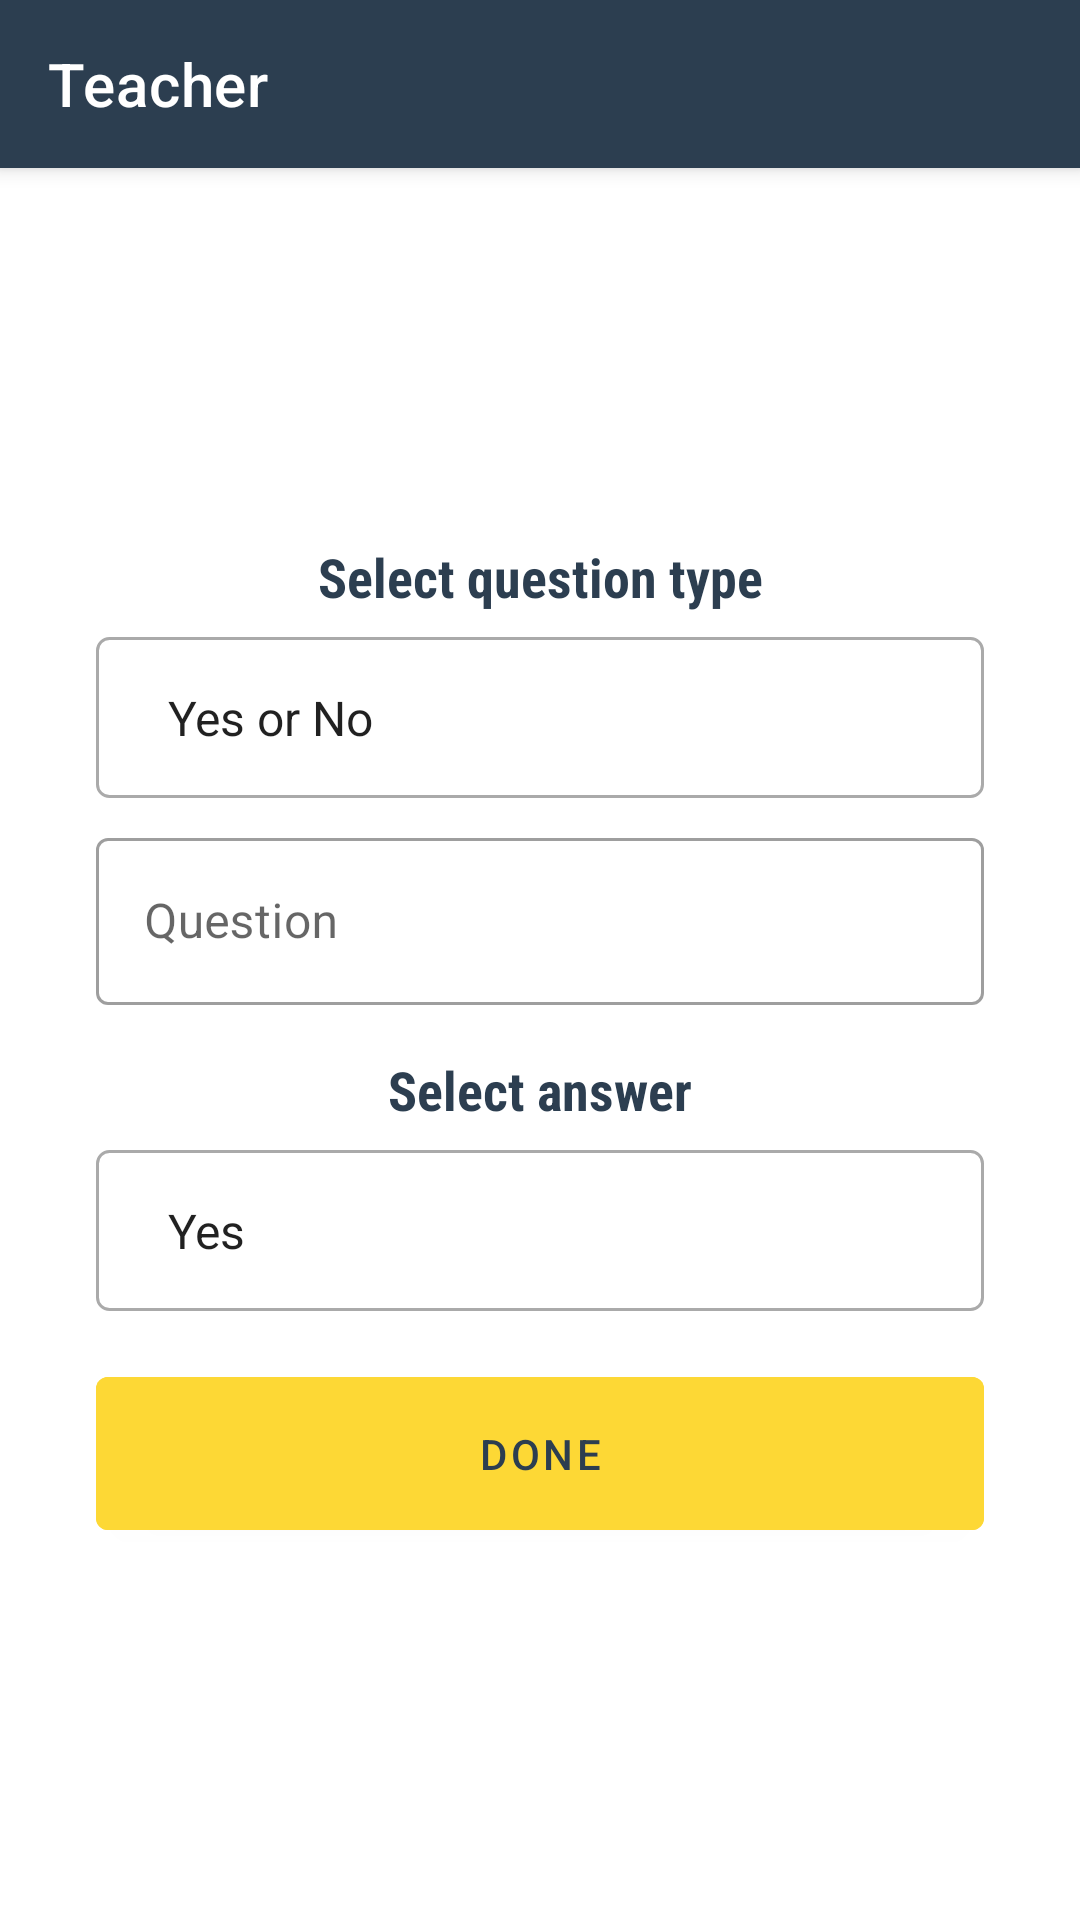

Produce the Android XML layout that renders to this screen, including the resource entries it uses.
<!-- AndroidManifest.xml: application theme AppTheme.NoActionBar -->
<!-- res/layout/activity_teacher.xml -->
<?xml version="1.0" encoding="utf-8"?>
<androidx.coordinatorlayout.widget.CoordinatorLayout
        xmlns:android="http://schemas.android.com/apk/res/android"
        xmlns:tools="http://schemas.android.com/tools"
        xmlns:app="http://schemas.android.com/apk/res-auto"
        android:layout_width="match_parent" android:layout_height="match_parent">

    <com.google.android.material.appbar.AppBarLayout
            android:layout_width="match_parent"
            android:layout_height="wrap_content"
            android:theme="@style/ThemeOverlay.AppCompat.Dark.ActionBar">

        <androidx.appcompat.widget.Toolbar
                android:id="@+id/toolbar"
                android:layout_width="match_parent"
                android:layout_height="?actionBarSize"
                android:background="@color/colorPrimary"
                app:popupTheme="@style/ThemeOverlay.AppCompat.Light"
                app:title="@string/teacher">

        </androidx.appcompat.widget.Toolbar>

    </com.google.android.material.appbar.AppBarLayout>

    <LinearLayout
            android:layout_width="match_parent"
            android:background="@android:color/white"
            android:layout_height="match_parent"
            android:padding="32dp"
            app:layout_behavior="com.google.android.material.appbar.AppBarLayout$ScrollingViewBehavior"
            android:orientation="vertical"
            android:gravity="center"
            tools:context=".activites.TeacherActivity">

        <androidx.appcompat.widget.AppCompatTextView
                android:layout_width="match_parent"
                android:layout_height="wrap_content"
                android:text="@string/select_question_type"
                android:fontFamily="sans-serif-condensed"
                android:textSize="18sp"
                android:textStyle="bold"
                android:textColor="@color/colorPrimary"
                android:gravity="center_horizontal"/>

        <androidx.appcompat.widget.AppCompatSpinner
                android:id="@+id/spinnerQuestionType"
                android:layout_width="match_parent"
                android:entries="@array/questionType"
                android:layout_marginTop="8dp"
                android:background="@drawable/ic_border"
                android:layout_height="wrap_content"
                android:padding="16dp"/>

        <com.google.android.material.textfield.TextInputLayout
                android:id="@+id/tilQuestion"
                style="@style/Widget.MaterialComponents.TextInputLayout.OutlinedBox"
                android:layout_width="match_parent"
                android:layout_height="wrap_content"
                android:layout_marginTop="8dp"
                android:hint="@string/question">

            <com.google.android.material.textfield.TextInputEditText
                    android:id="@+id/etQuestion"
                    android:inputType="textEmailAddress"
                    android:layout_width="match_parent"
                    android:layout_height="wrap_content"
                    android:maxLines="1"/>
        </com.google.android.material.textfield.TextInputLayout>

        <LinearLayout
                android:id="@+id/llYesNo"
                android:orientation="vertical"
                android:layout_marginTop="8dp"
                android:layout_width="match_parent"
                android:layout_height="wrap_content">

            <androidx.appcompat.widget.AppCompatTextView
                    android:layout_width="match_parent"
                    android:layout_height="wrap_content"
                    android:text="@string/select_answer"
                    android:fontFamily="sans-serif-condensed"
                    android:textSize="18sp"
                    android:textStyle="bold"
                    android:layout_marginTop="8dp"
                    android:textColor="@color/colorPrimary"
                    android:gravity="center_horizontal"/>

            <androidx.appcompat.widget.AppCompatSpinner
                    android:id="@+id/spinnerAnswer"
                    android:layout_width="match_parent"
                    android:entries="@array/yesNoAnswers"
                    android:layout_marginTop="8dp"
                    android:background="@drawable/ic_border"
                    android:layout_height="wrap_content"
                    android:padding="16dp"/>

        </LinearLayout>

        <LinearLayout
                android:id="@+id/llOptions"
                android:orientation="vertical"
                android:layout_marginTop="8dp"
                android:layout_width="match_parent"
                android:visibility="gone"
                android:layout_height="wrap_content">

            <androidx.appcompat.widget.AppCompatTextView
                    android:layout_width="match_parent"
                    android:layout_height="wrap_content"
                    android:text="@string/fill_options"
                    android:fontFamily="sans-serif-condensed"
                    android:textSize="18sp"
                    android:textStyle="bold"
                    android:layout_marginTop="8dp"
                    android:textColor="@color/colorPrimary"
                    android:gravity="center_horizontal"/>

            <com.google.android.material.textfield.TextInputLayout
                    android:id="@+id/tilOptionsAnswer"
                    style="@style/Widget.MaterialComponents.TextInputLayout.OutlinedBox"
                    android:layout_width="match_parent"
                    android:layout_height="wrap_content"
                    android:layout_marginTop="8dp"
                    android:hint="@string/answer">

                <com.google.android.material.textfield.TextInputEditText
                        android:id="@+id/etOptionsAnswer"
                        android:inputType="textEmailAddress"
                        android:layout_width="match_parent"
                        android:layout_height="wrap_content"
                        android:maxLines="1"/>
            </com.google.android.material.textfield.TextInputLayout>

            <com.google.android.material.textfield.TextInputLayout
                    android:id="@+id/tilOption1"
                    style="@style/Widget.MaterialComponents.TextInputLayout.OutlinedBox"
                    android:layout_width="match_parent"
                    android:layout_height="wrap_content"
                    android:layout_marginTop="8dp"
                    android:hint="@string/option1">

                <com.google.android.material.textfield.TextInputEditText
                        android:id="@+id/etOption1"
                        android:inputType="textEmailAddress"
                        android:layout_width="match_parent"
                        android:layout_height="wrap_content"
                        android:maxLines="1"/>
            </com.google.android.material.textfield.TextInputLayout>

            <com.google.android.material.textfield.TextInputLayout
                    android:id="@+id/tilOption2"
                    style="@style/Widget.MaterialComponents.TextInputLayout.OutlinedBox"
                    android:layout_width="match_parent"
                    android:layout_height="wrap_content"
                    android:layout_marginTop="8dp"
                    android:hint="@string/option2">

                <com.google.android.material.textfield.TextInputEditText
                        android:id="@+id/etOption2"
                        android:inputType="textEmailAddress"
                        android:layout_width="match_parent"
                        android:layout_height="wrap_content"
                        android:maxLines="1"/>
            </com.google.android.material.textfield.TextInputLayout>

            <com.google.android.material.textfield.TextInputLayout
                    android:id="@+id/tilOption3"
                    style="@style/Widget.MaterialComponents.TextInputLayout.OutlinedBox"
                    android:layout_width="match_parent"
                    android:layout_height="wrap_content"
                    android:layout_marginTop="8dp"
                    android:hint="@string/option3">

                <com.google.android.material.textfield.TextInputEditText
                        android:id="@+id/etOption3"
                        android:inputType="textEmailAddress"
                        android:layout_width="match_parent"
                        android:layout_height="wrap_content"
                        android:maxLines="1"/>
            </com.google.android.material.textfield.TextInputLayout>

            <com.google.android.material.textfield.TextInputLayout
                    android:id="@+id/tilOption4"
                    style="@style/Widget.MaterialComponents.TextInputLayout.OutlinedBox"
                    android:layout_width="match_parent"
                    android:layout_height="wrap_content"
                    android:layout_marginTop="8dp"
                    android:hint="@string/option4">

                <com.google.android.material.textfield.TextInputEditText
                        android:id="@+id/etOption4"
                        android:inputType="textEmailAddress"
                        android:layout_width="match_parent"
                        android:layout_height="wrap_content"
                        android:maxLines="1"/>
            </com.google.android.material.textfield.TextInputLayout>

        </LinearLayout>

        <com.google.android.material.button.MaterialButton
                android:id="@+id/btnDone"
                android:layout_width="match_parent"
                android:layout_height="wrap_content"
                android:text="@string/done"
                android:padding="16dp"
                android:layout_marginTop="16dp"
                android:textColor="@color/colorPrimary"
                android:backgroundTint="@color/colorAccent"/>
    </LinearLayout>
</androidx.coordinatorlayout.widget.CoordinatorLayout>
<!-- resources referenced by this layout -->
<resources>
  <string-array name="questionType">
          <item>Yes or No</item>
          <item>Options</item>
          <item>Image</item>
          <item>Short Question</item>
          <item>Long Question</item>
      </string-array>
  <string-array name="yesNoAnswers">
          <item>Yes</item>
          <item>No</item>
      </string-array>
  <color name="colorAccent">#fdd835</color>
  <color name="colorPrimary">#2c3e50</color>
  <!-- drawable ic_border (drawable) -->
  <shape xmlns:android="http://schemas.android.com/apk/res/android"
         android:shape="rectangle">
      <corners
              android:radius="4dp"/>
      <stroke
              android:width="1dp"
              android:color="@android:color/darker_gray"/>
  </shape>
  <string name="answer">Answer</string>
  <string name="done">Done</string>
  <string name="fill_options">Fill options</string>
  <string name="option1">Option 1</string>
  <string name="option2">Option 2</string>
  <string name="option3">Option 3</string>
  <string name="option4">Option 4</string>
  <string name="question">Question</string>
  <string name="select_answer">Select answer</string>
  <string name="select_question_type">Select question type</string>
  <string name="teacher">Teacher</string>
  <style name="AppTheme.NoActionBar" parent="AppTheme">
          <item name="windowNoTitle">true</item>
          <item name="android:windowActionBar">false</item>
      </style>
  <style name="AppTheme" parent="Theme.MaterialComponents.Light.DarkActionBar">
          
          <item name="colorPrimary">@color/colorPrimary</item>
          <item name="colorPrimaryDark">@color/colorPrimaryDark</item>
          <item name="colorAccent">@color/colorAccent</item>
      </style>
  <color name="colorPrimaryDark">#2c3e50</color>
</resources>
